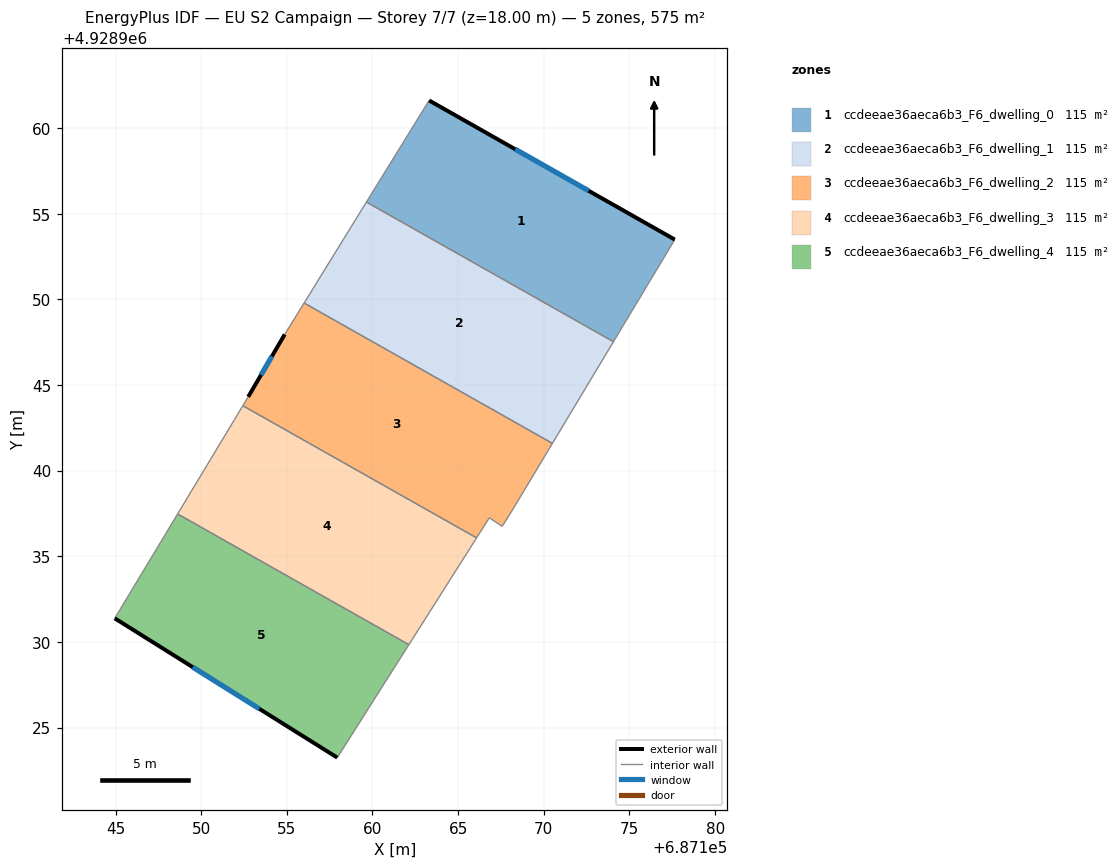
=== STOREY PLAN SPEC (per zone: floor XY polygon, exterior-wall plan segments, windows/doors) ===
zone 1: ccdeeae36aeca6b3_F6_dwelling_0  (114.9 m²)
  floor: (687177.65, 4928953.49) (687174.07, 4928947.53) (687159.65, 4928955.68) (687163.31, 4928961.61)
  exterior wall: (687177.65, 4928953.49) – (687163.31, 4928961.61)  [16.5 m]
    window: (687172.62, 4928956.33) – (687168.33, 4928958.76)  [4.4 m²]
  interior walls: 3
zone 2: ccdeeae36aeca6b3_F6_dwelling_1  (114.9 m²)
  floor: (687174.07, 4928947.53) (687170.50, 4928941.59) (687156.01, 4928949.78) (687159.65, 4928955.68)
  interior walls: 4
zone 3: ccdeeae36aeca6b3_F6_dwelling_2  (114.9 m²)
  floor: (687170.50, 4928941.59) (687168.19, 4928937.75) (687167.57, 4928936.75) (687166.82, 4928937.25) (687166.08, 4928936.08) (687152.43, 4928943.79) (687152.74, 4928944.31) (687154.88, 4928947.95) (687156.01, 4928949.78)
  exterior wall: (687154.88, 4928947.95) – (687152.74, 4928944.31)  [4.2 m]
    window: (687154.13, 4928946.67) – (687153.49, 4928945.58)  [1.1 m²]
  interior walls: 8
zone 4: ccdeeae36aeca6b3_F6_dwelling_3  (114.9 m²)
  floor: (687166.08, 4928936.08) (687162.12, 4928929.84) (687148.63, 4928937.47) (687152.43, 4928943.79)
  interior walls: 4
zone 5: ccdeeae36aeca6b3_F6_dwelling_4  (114.9 m²)
  floor: (687162.12, 4928929.84) (687157.94, 4928923.25) (687144.95, 4928931.38) (687148.63, 4928937.47)
  exterior wall: (687144.95, 4928931.38) – (687157.94, 4928923.25)  [15.3 m]
    window: (687149.51, 4928928.53) – (687153.39, 4928926.10)  [4.1 m²]
  interior walls: 3

=== DERIVED (storey summary) ===
Building: EU S2 Campaign
Storey: 7 of 7  (floor level z = 18.00 m)
Storey gross floor area: 574.7 m²
Zones on this storey: 5
  - ccdeeae36aeca6b3_F6_dwelling_0: floor 114.9 m²; exterior wall 16.5 m (49.4 m²); 1 window(s) 4.4 m²; WWR 8.9%
  - ccdeeae36aeca6b3_F6_dwelling_1: floor 114.9 m²
  - ccdeeae36aeca6b3_F6_dwelling_2: floor 114.9 m²; exterior wall 4.2 m (12.6 m²); 1 window(s) 1.1 m²; WWR 8.9%
  - ccdeeae36aeca6b3_F6_dwelling_3: floor 114.9 m²
  - ccdeeae36aeca6b3_F6_dwelling_4: floor 114.9 m²; exterior wall 15.3 m (46.0 m²); 1 window(s) 4.1 m²; WWR 8.9%
Zone adjacency (shared interzone walls):
  - ccdeeae36aeca6b3_F6_dwelling_0 ↔ ccdeeae36aeca6b3_F6_dwelling_1
  - ccdeeae36aeca6b3_F6_dwelling_1 ↔ ccdeeae36aeca6b3_F6_dwelling_2
  - ccdeeae36aeca6b3_F6_dwelling_2 ↔ ccdeeae36aeca6b3_F6_dwelling_3
  - ccdeeae36aeca6b3_F6_dwelling_3 ↔ ccdeeae36aeca6b3_F6_dwelling_4